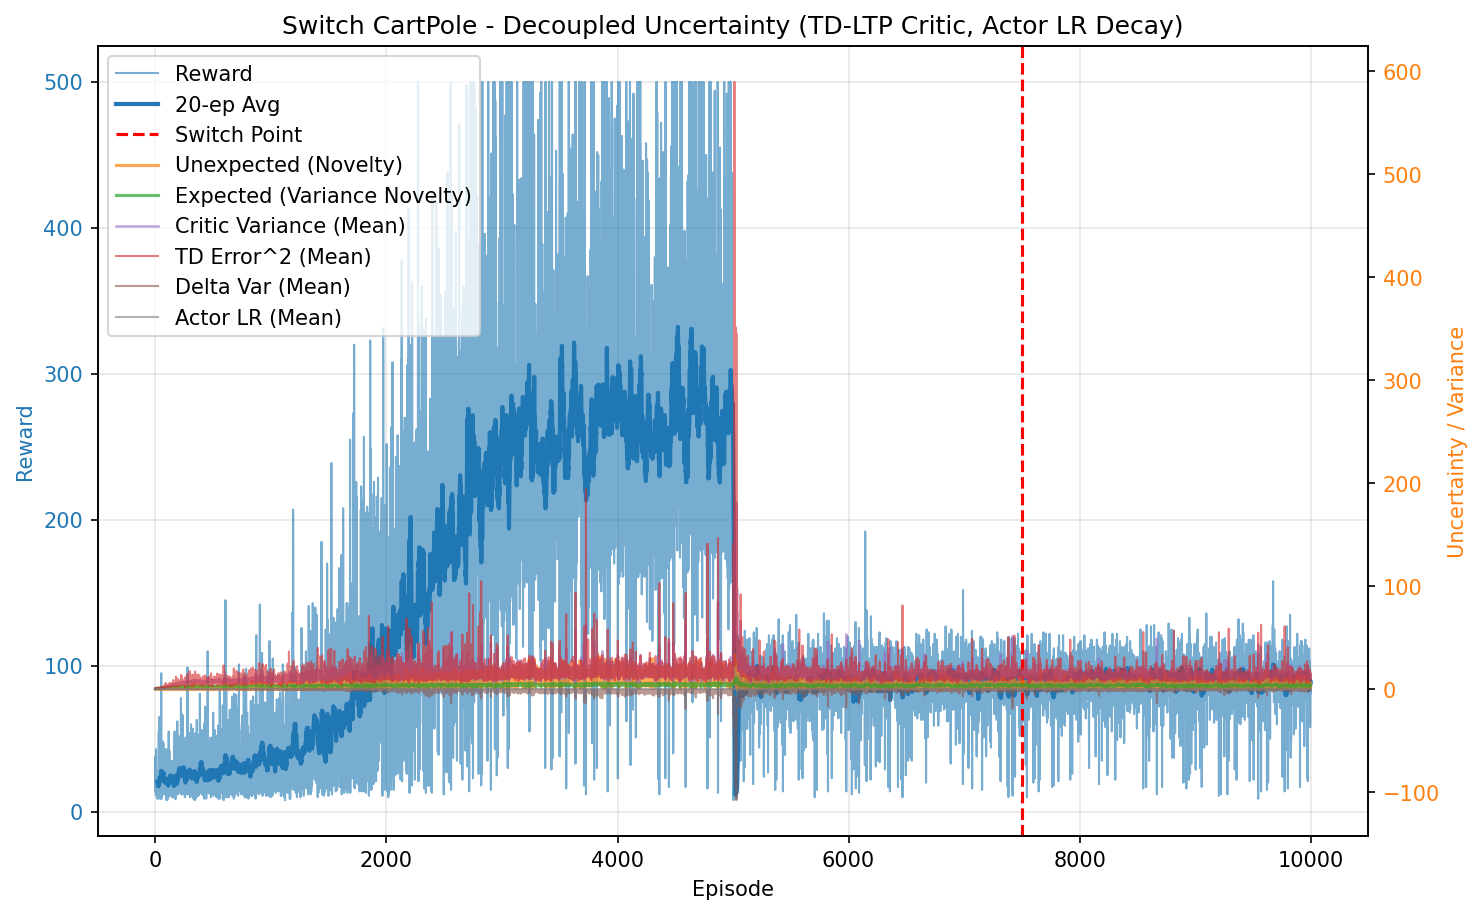

Source data for this figure (header and first rows):
episode, reward, unexpected_uncertainty, expected_uncertainty, mean_variance, mean_td_error_sq, mean_delta_var, mean_actor_lr, mean_abs_td
0, 24.0, 0.0003463, 0.1795, 0.7015, 0.9867, 0.0002569, 9.999999999999999e-05, 0.9931
1, 38.0, 6.6364755566242825e-06, 0.3917, 0.7185, 0.9783, 0.0002259, 9.999999999999994e-05, 0.9879
2, 14.0, 2.9187528167838427e-07, 0.4523, 0.7288, 0.9367, 0.0001826, 0.0001, 0.9655
3, 32.0, 0.0001031, 0.5647, 0.7415, 0.9566, 0.0001877, 9.999999999999995e-05, 0.9741
4, 12.0, 7.086286673306111e-06, 0.5989, 0.7487, 0.9418, 0.0001685, 0.0001, 0.964
5, 43.0, 4.822676803745824e-10, 0.6933, 0.753, 0.928, 0.000147, 9.999999999999996e-05, 0.9583
6, 23.0, 0.05391, 0.7316, 0.7724, 0.9931, 0.0001851, 0.0001, 0.9826
7, 11.0, 0.004631, 0.747, 0.7736, 0.7863, 4.595719116719463e-05, 0.0001, 0.8724
8, 26.0, 0.06338, 0.7793, 0.7877, 0.9983, 0.0001854, 9.999999999999998e-05, 0.9795
9, 25.0, 0.0002394, 0.8048, 0.7995, 0.8473, 6.597865840910515e-05, 9.999999999999999e-05, 0.8941
10, 17.0, 5.391449798718423e-06, 0.8181, 0.7921, 0.8686, 6.732440519383979e-05, 0.0001, 0.9059
11, 26.0, 1.629465716706701e-08, 0.8356, 0.8001, 0.8534, 4.900007699603788e-05, 9.999999999999998e-05, 0.8912
12, 16.0, 4.586538246608314e-10, 0.8438, 0.7941, 0.9613, 6.939887749832607e-05, 0.0001, 0.9308
13, 13.0, 2.5214760666925957e-11, 0.8497, 0.7959, 0.8634, -9.030125909476904e-06, 0.0001, 0.8895
14, 20.0, 0.03657, 0.8578, 0.7993, 0.9604, 5.250673349283125e-05, 0.0001, 0.9503
15, 16.0, 0.001029, 0.8637, 0.8058, 0.7977, -3.0404579857148844e-05, 0.0001, 0.8511
16, 11.0, 8.841221131545874e-05, 0.8672, 0.8055, 0.9087, 1.2717249741245696e-05, 0.0001, 0.8952
17, 9.0, 1.1866486130216768e-05, 0.8696, 0.8009, 0.894, -4.5684256804405505e-05, 0.0001, 0.9017
18, 10.0, 1.274154246192966e-06, 0.8725, 0.8109, 0.7705, -7.618873952952008e-05, 0.0001, 0.8287
19, 28.0, 0.01965, 0.8796, 0.8135, 0.8891, 4.7017337183208655e-05, 9.999999999999996e-05, 0.9088
20, 25.0, 0.0008334, 0.8854, 0.8201, 0.8226, 6.780578448695763e-05, 9.999999999999999e-05, 0.8659
21, 21.0, 0.1611, 0.8889, 0.8173, 1.04, 0.0002226, 0.0001, 0.9788
22, 13.0, 0.1342, 0.8908, 0.8192, 0.9558, 0.0001208, 0.0001, 0.9567
23, 12.0, 0.02633, 0.8922, 0.8154, 0.8446, 3.4492016766966675e-05, 0.0001, 0.8911
24, 19.0, 0.001706, 0.8954, 0.8294, 0.7816, 1.947270045995108e-05, 0.0001, 0.8438
25, 10.0, 0.01301, 0.8964, 0.8217, 1.003, 0.0002292, 0.0001, 0.9564
26, 23.0, 0.1375, 0.8995, 0.831, 0.9822, 0.0001666, 0.0001, 0.9549
27, 19.0, 0.008337, 0.9018, 0.8335, 0.8602, 5.5281323039223485e-05, 0.0001, 0.8951
28, 37.0, 0.5623, 0.907, 0.8435, 1.249, 0.0003935, 9.999999999999994e-05, 1.078
29, 55.0, 0.01961, 0.9165, 0.8644, 0.9745, 0.0001271, 0.0001, 0.9578
30, 13.0, 0.004422, 0.9182, 0.8653, 0.8916, 4.713189157836859e-05, 0.0001, 0.9307
31, 9.0, 0.0005936, 0.9192, 0.8664, 0.7193, -4.3252678780197826e-05, 0.0001, 0.8251
32, 16.0, 0.0001477, 0.9212, 0.8699, 0.9045, 5.867873524668466e-05, 0.0001, 0.9366
33, 19.0, 0.03641, 0.923, 0.8681, 0.9834, 8.31528846361744e-05, 0.0001, 0.955
34, 65.0, 0.2759, 0.9266, 0.866, 0.8733, 2.1994849434747005e-06, 0.0001, 0.8879
35, 18.0, 0.2699, 0.9283, 0.8781, 1.039, 0.0001642, 0.0001, 0.9871
36, 43.0, 0.03261, 0.9296, 0.8681, 0.8796, 4.0061262643044576e-06, 9.999999999999996e-05, 0.8679
37, 12.0, 0.01569, 0.9303, 0.8756, 0.9347, 0.0001425, 0.0001, 0.8948
38, 13.0, 0.1951, 0.931, 0.8773, 1.316, 0.0004858, 0.0001, 1.033
39, 27.0, 0.0134, 0.9337, 0.8881, 0.9054, -1.1114270127703282e-05, 9.999999999999998e-05, 0.8881
40, 17.0, 0.00715, 0.9349, 0.8856, 0.9226, 5.521678710678593e-05, 0.0001, 0.9027
41, 16.0, 0.07857, 0.9364, 0.8942, 1.065, 0.0002154, 0.0001, 0.9654
42, 17.0, 0.01573, 0.9373, 0.8875, 1.021, -4.789480498452541e-05, 0.0001, 0.8772
43, 15.0, 0.01345, 0.9377, 0.8841, 0.8743, -2.5562927218270185e-05, 0.0001, 0.8266
44, 15.0, 0.0004734, 0.938, 0.8838, 0.8745, -6.093473508024943e-05, 0.0001, 0.8508
45, 27.0, 0.6072, 0.9397, 0.8919, 1.418, 0.0004755, 9.999999999999998e-05, 1.051
46, 41.0, 0.2389, 0.9464, 0.9208, 1.199, 0.0002196, 9.999999999999995e-05, 0.9823
47, 9.0, 0.03207, 0.948, 0.9306, 0.6949, -0.000489, 0.0001, 0.6736
48, 27.0, 0.02028, 0.9532, 0.9407, 1.113, 0.0002809, 9.999999999999998e-05, 0.8645
49, 23.0, 0.2399, 0.9564, 0.9382, 1.215, 0.0002575, 0.0001, 1.011
50, 95.0, 0.9387, 0.9718, 0.9597, 1.238, 0.0001349, 9.999999999999998e-05, 0.975
51, 46.0, 0.06903, 0.9899, 1.04, 1.509, 0.000322, 9.999999999999998e-05, 1.058
52, 9.0, 0.07602, 0.9919, 1.027, 1.291, 0.0002265, 0.0001, 0.9432
53, 10.0, 0.09124, 0.9941, 1.03, 1.192, 0.000219, 0.0001, 0.9355
54, 29.0, 0.3705, 1.002, 1.051, 1.216, 9.546054339515392e-05, 9.999999999999996e-05, 1.027
55, 18.0, 0.1033, 1.004, 1.034, 1.277, 1.7464216188570827e-05, 0.0001, 0.888
56, 20.0, 0.1809, 1.01, 1.074, 1.416, 7.308564360225993e-05, 0.0001, 0.9801
57, 10.0, 1.071, 1.014, 1.099, 2.28, 0.00127, 0.0001, 1.363
58, 19.0, 0.6953, 1.021, 1.118, 1.818, 0.000335, 0.0001, 1.145
59, 12.0, 0.5371, 1.025, 1.111, 1.474, 0.0003971, 0.0001, 1.101
... 9,940 more rows
